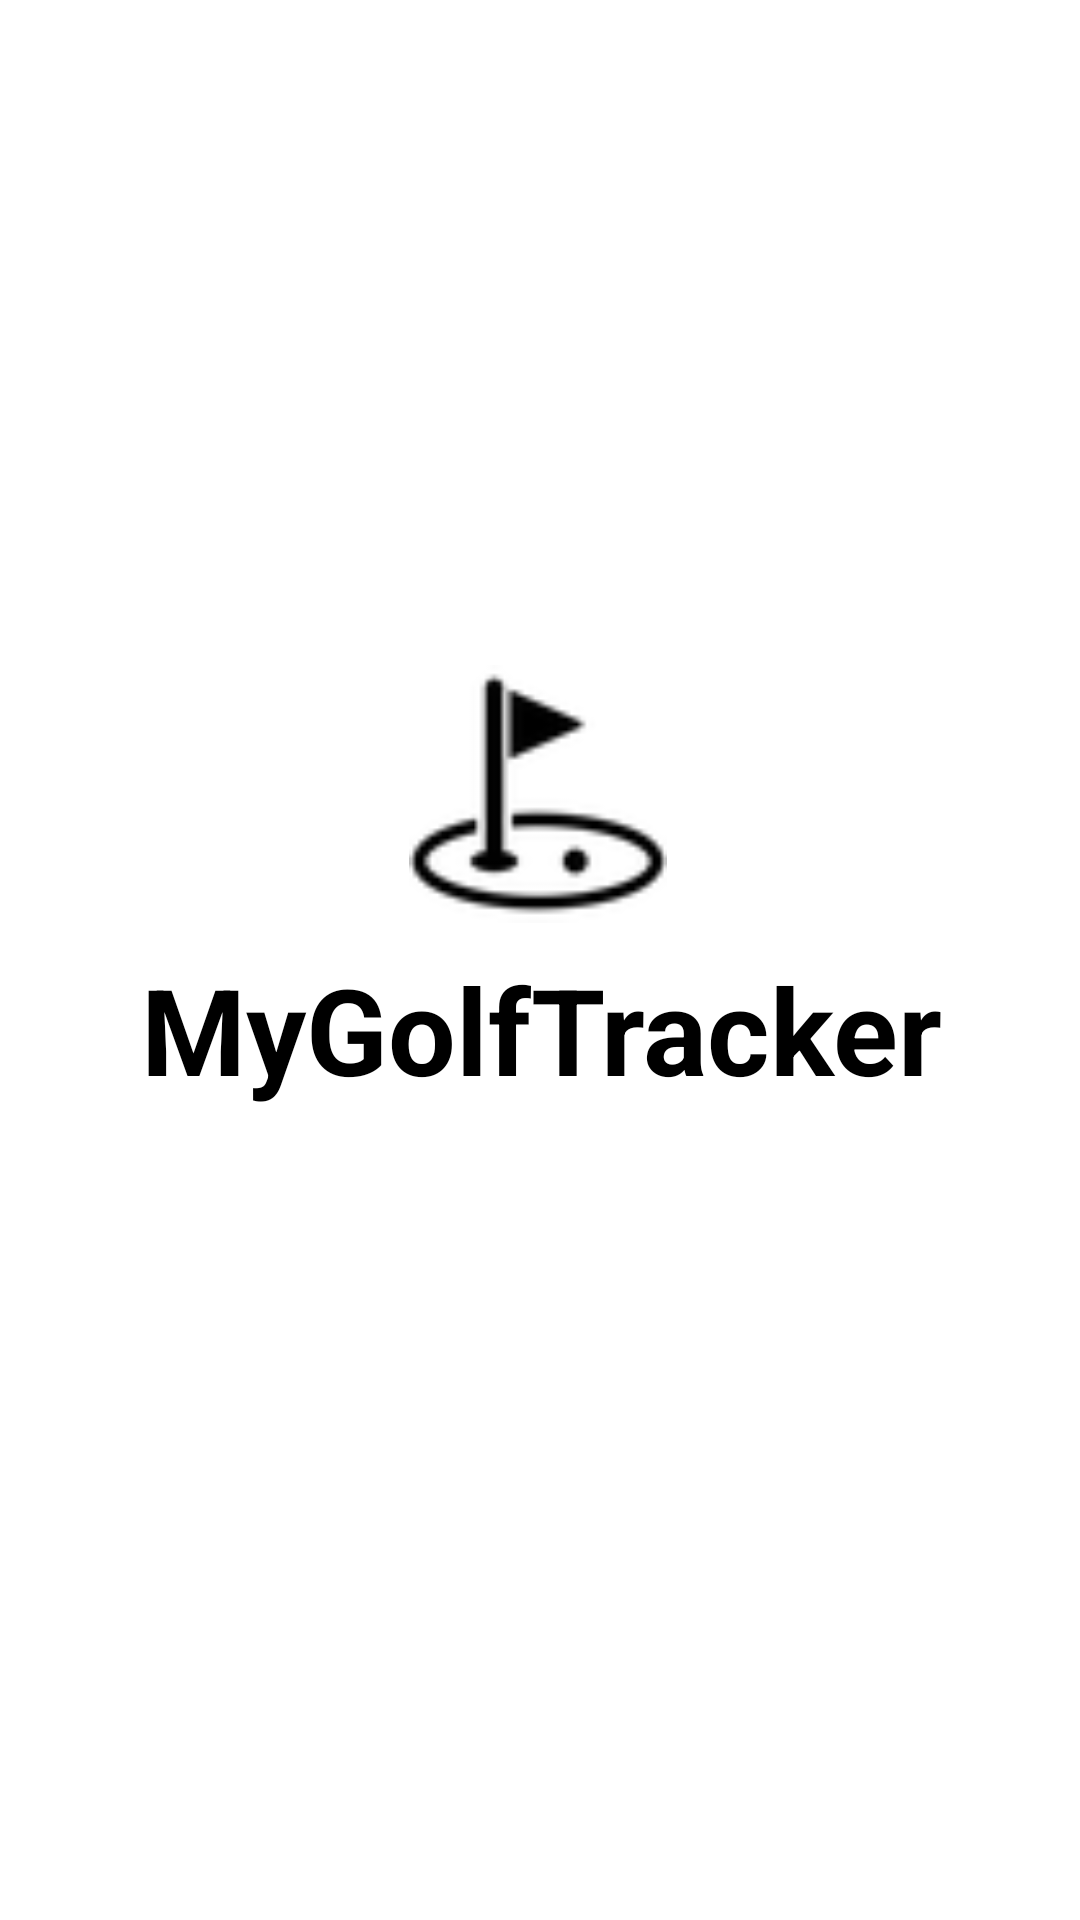

Android layout source for this screen:
<!-- AndroidManifest.xml: application theme Theme.MyGolfTracker -->
<!-- res/layout/activity_splash_screen.xml -->
<?xml version="1.0" encoding="utf-8"?>
<androidx.constraintlayout.widget.ConstraintLayout xmlns:android="http://schemas.android.com/apk/res/android"
    xmlns:app="http://schemas.android.com/apk/res-auto"
    xmlns:tools="http://schemas.android.com/tools"
    android:layout_width="match_parent"
    android:layout_height="match_parent"
    android:background="@color/white"
    tools:context=".activities.SplashScreen">

    <ImageView
        android:id="@+id/imageSplash"
        android:layout_width="106dp"
        android:layout_height="86dp"
        app:layout_constraintBottom_toBottomOf="parent"
        app:layout_constraintHorizontal_bias="0.498"
        app:layout_constraintLeft_toLeftOf="parent"
        app:layout_constraintRight_toRightOf="parent"
        app:layout_constraintTop_toTopOf="parent"
        app:layout_constraintVertical_bias="0.4"
        app:srcCompat="@drawable/golf" />

    <TextView
        android:layout_width="397dp"
        android:layout_height="71dp"
        android:gravity="center"
        android:text="@string/app_name"
        android:textColor="@color/black"
        android:textSize="40sp"
        android:textStyle="bold"
        app:layout_constraintBottom_toBottomOf="parent"
        app:layout_constraintLeft_toLeftOf="parent"
        app:layout_constraintRight_toRightOf="parent"
        app:layout_constraintTop_toBottomOf="@id/imageSplash"
        app:layout_constraintVertical_bias="0.0" />

</androidx.constraintlayout.widget.ConstraintLayout>
<!-- resources referenced by this layout -->
<resources>
  <color name="black">#FF000000</color>
  <color name="white">#FFFFFFFF</color>
  <!-- drawable golf: png bitmap (drawable-v24, 1734 bytes) -->
  <string name="app_name">MyGolfTracker</string>
  <style name="Theme.MyGolfTracker" parent="Theme.MaterialComponents.DayNight.DarkActionBar">
          
          <item name="colorPrimary">@color/purple_500</item>
          <item name="colorPrimaryVariant">@color/purple_700</item>
          <item name="colorOnPrimary">@color/white</item>
          
          <item name="colorSecondary">@color/teal_200</item>
          <item name="colorSecondaryVariant">@color/teal_700</item>
          <item name="colorOnSecondary">@color/black</item>
          
          <item name="android:statusBarColor">?attr/colorPrimaryVariant</item>
          
      </style>
  <color name="purple_500">#FF6200EE</color>
  <color name="purple_700">#FF3700B3</color>
  <color name="teal_200">#FF03DAC5</color>
  <color name="teal_700">#FF018786</color>
</resources>
